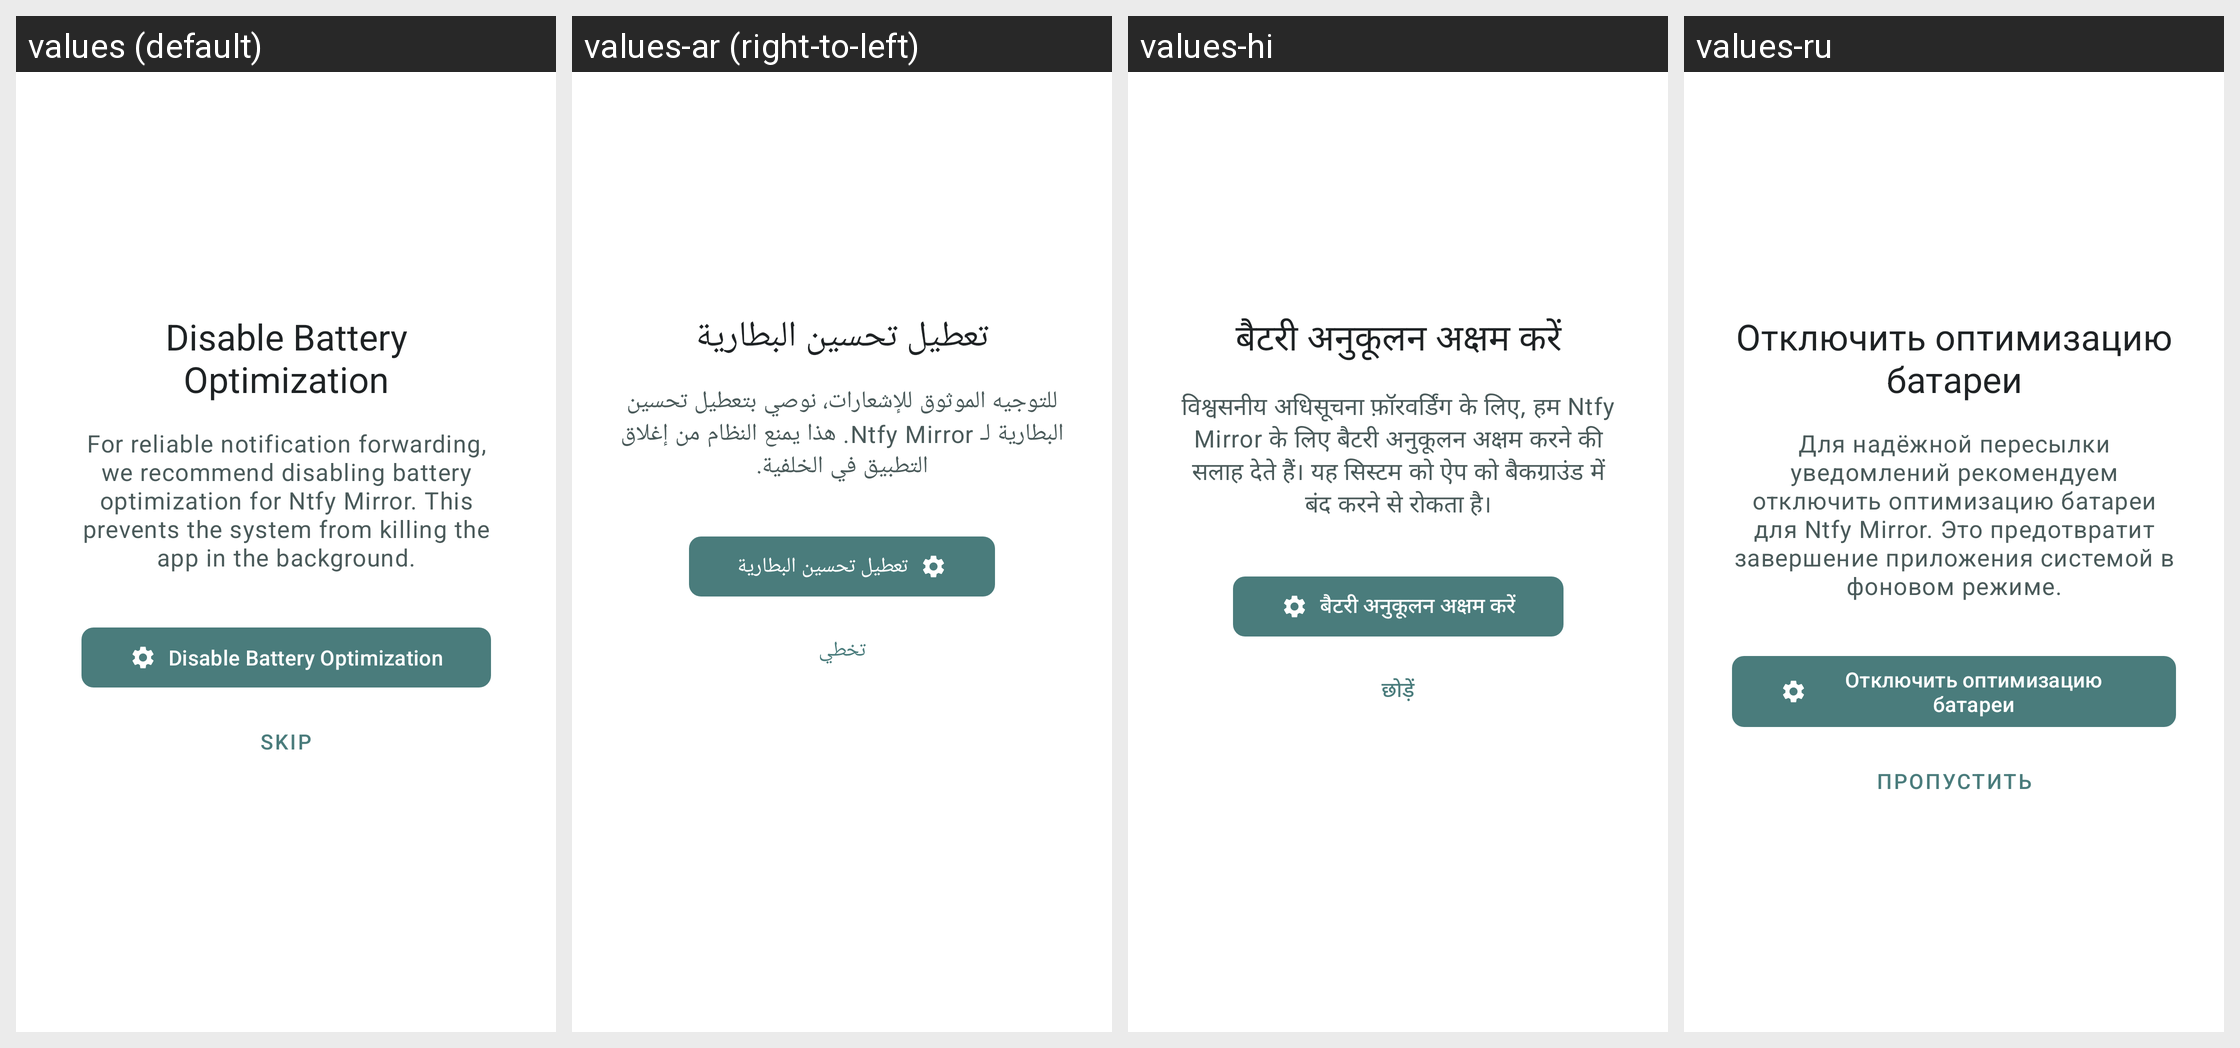

For this localized Android screen grid, give each drawn string resource with its value in every locale shown.
Android screen res/layout/dialog_battery_optimization.xml rendered under 4 locales, left to right: values (default), values-ar (right-to-left), values-hi, values-ru. Device: Nexus 5 (rendered at 1080×1920; each locale shown at half size, 540×960, under a caption strip naming it); theme Theme.NtfyMirror.
Other locales in the repository, not shown: values-de, values-es, values-fr, values-it, values-ja, values-ko, values-pt, values-zh-rCN, values-zh-rTW.
Strings drawn on this screen, with the default value and each locale's value (text and hints the layout hard-codes, and strings that could not be matched under every locale, appear in the picture but are not listed):

battery_optimization_title
  values: Disable Battery Optimization
  values-ar: تعطيل تحسين البطارية
  values-hi: बैटरी अनुकूलन अक्षम करें
  values-ru: Отключить оптимизацию батареи

battery_optimization_description
  values: For reliable notification forwarding, we recommend disabling battery optimization for Ntfy Mirror. This prevents the system from killing the app in the background.
  values-ar: للتوجيه الموثوق للإشعارات، نوصي بتعطيل تحسين البطارية لـ Ntfy Mirror. هذا يمنع النظام من إغلاق التطبيق في الخلفية.
  values-hi: विश्वसनीय अधिसूचना फ़ॉरवर्डिंग के लिए, हम Ntfy Mirror के लिए बैटरी अनुकूलन अक्षम करने की सलाह देते हैं। यह सिस्टम को ऐप को बैकग्राउंड में बंद करने से रोकता है।
  values-ru: Для надёжной пересылки уведомлений рекомендуем отключить оптимизацию батареи для Ntfy Mirror. Это предотвратит завершение приложения системой в фоновом режиме.

open_battery_settings
  values: Disable Battery Optimization
  values-ar: تعطيل تحسين البطارية
  values-hi: बैटरी अनुकूलन अक्षम करें
  values-ru: Отключить оптимизацию батареи

skip
  values: Skip
  values-ar: تخطي
  values-hi: छोड़ें
  values-ru: Пропустить
